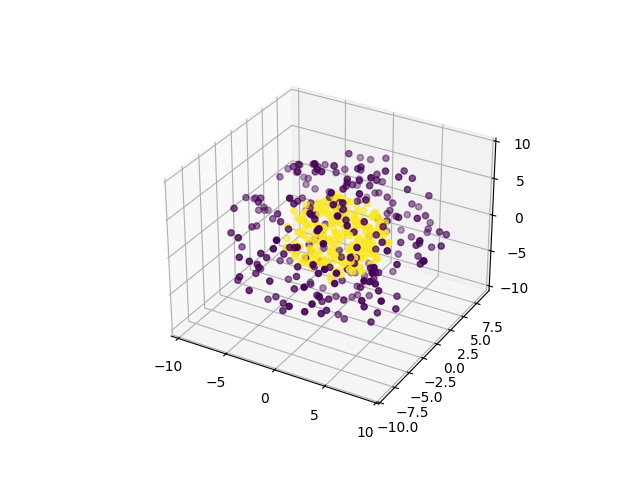

Data behind this chart, as committed beside it:
0, 1, 2, 3, 4, class
-4.595, 3.16, 4.439, 5.641, -2.28, 0
-4.292, -0.1145, -2.862, 6.27, 3.935, 0
-8.432, -3.963, -0.1309, 0.7351, -2.461, 0
7.327, -1.294, -0.6175, 2.731, 4.75, 0
-1.009, 5.902, 0.6285, 0.8107, 7.378, 0
0.3292, 3.005, 3.466, 8.679, -0.5236, 0
2.487, 2.216, 5.89, 6.016, 3.673, 0
8.706, 3.894, -2.315, -0.766, -1.433, 0
-1.018, 2.322, -2.836, 6.821, -5.167, 0
0.4146, -1.891, -5.792, -6.646, 2.237, 0
-3.121, 1.136, -7.313, 2.425, 3.812, 0
-0.6203, -5.635, -6.954, -2.764, 0.5587, 0
4.003, -2.061, -7.899, 0.6361, 0.5883, 0
7.602, 5.06, 2.521, -1.672, -0.6272, 0
2.549, -4.687, 0.9181, 6.475, 3.459, 0
-3.648, -7.777, 3.514, 2.827, 1.524, 0
0.4926, -3.563, 7.473, -5.065, -2.087, 0
-4.336, -6.778, 0.2056, 3.279, 2.645, 0
5.481, 2.374, -3.129, 1.642, 6.491, 0
-1.136, -4.142, 3.261, -7.302, 2.062, 0
1.454, 7.074, 5.177, -2.923, -0.1554, 0
3.882, -4.002, 0.2862, 3.179, 7.143, 0
-0.1337, 1.892, 8.831, 2.981, 0.03927, 0
0.5711, -4.122, -6.248, -2.599, -5.076, 0
-8.904, -0.6762, 3.795, 0.3717, -0.5138, 0
6.418, -2.109, -0.5899, -3.369, 5.206, 0
-0.696, -0.8532, -5.913, 5.774, 3.87, 0
1.499, 1.689, 3.635, 5.514, 6.527, 0
6.055, 1.561, 1.701, 2.832, 5.6, 0
7.428, -2.678, 3.629, -1.938, -4.111, 0
2.875, 4.544, 2.176, -5.23, -5.43, 0
-3.467, 2.532, -0.9276, -1.346, -7.819, 0
-1.259, 7.516, -1.44, -1.943, -5.764, 0
-1.875, -5.292, -2.418, 0.8221, 7.628, 0
2.45, 2.218, -3.194, -4.902, -6.037, 0
3.451, 2.467, -3.85, 4.344, -6.129, 0
-3.091, -1.682, -8.834, -0.8039, 2.539, 0
-6.753, 5.33, -1.592, -1.555, 3.405, 0
-1.592, -1.74, -0.7624, 3.907, -8.132, 0
-1.318, 0.7353, -2.517, 8.451, 4.287, 0
-1.032, -1.738, 7.74, 4.697, 0.3459, 0
3.148, 1.515, 8.1, 0.3923, 2.275, 0
8.199, 5.035, -0.4105, 0.8427, 1.961, 0
-1.946, -3.81, -0.01292, 0.01717, -8.338, 0
-6.438, 2.28, -3.728, 4.998, 1.345, 0
1.293, 9.08, 2.6, -1.356, 2.544, 0
-8.856, 1.705, 3.662, 0.6509, 1.181, 0
-3.96, 0.9103, 1.603, -7.849, -3.867, 0
2.05, -4.842, -6.029, -3.047, 4.469, 0
-4.178, -6.436, 2.133, 5.279, 0.3352, 0
-1.058, 1.255, 0.7303, -8.922, -2.701, 0
0.1153, -2.384, -7.662, -4.999, 1.033, 0
3.843, 1.604, -5.34, -7.244, 0.1998, 0
-7.141, 2.909, -3.39, 5.242, -0.6674, 0
6.806, -2.303, 1.709, -5.773, -0.2139, 0
7.707, -1.898, -0.6673, -5.292, -0.6253, 0
-0.6928, 2.643, -9.425, 1.356, 0.7233, 0
0.2952, 7.442, 5.172, 2.345, -0.4501, 0
-2.095, 3.297, 0.3054, 5.241, -7.331, 0
5.257, -6.05, -1.173, -4.992, 1.535, 0
... 440 more rows
